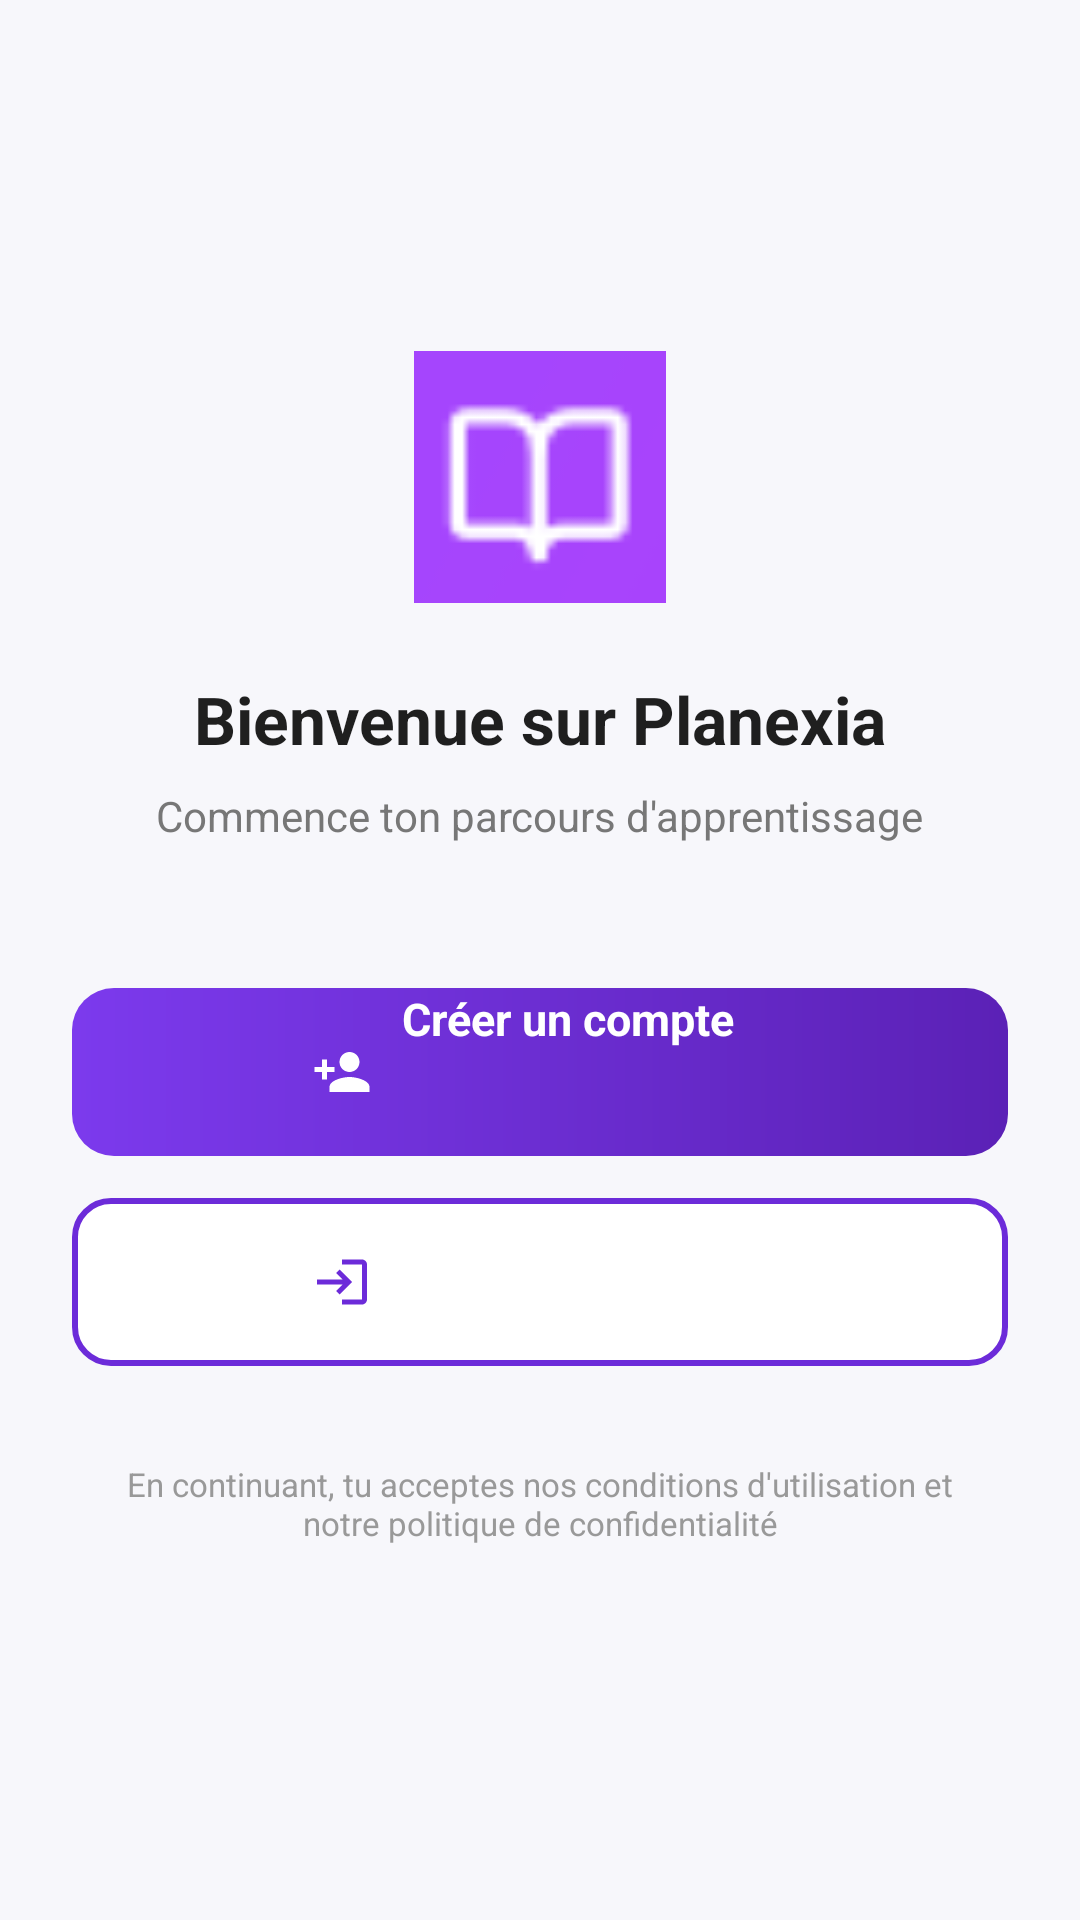

Layout XML and referenced resources for this Android screen:
<!-- AndroidManifest.xml: application theme Theme.Planexia -->
<!-- res/layout/activity_welcome.xml -->
<?xml version="1.0" encoding="utf-8"?>
<ScrollView xmlns:android="http://schemas.android.com/apk/res/android"
    android:layout_width="match_parent"
    android:layout_height="match_parent"
    android:background="#F7F7FB"
    android:fillViewport="true">

    <LinearLayout
        android:layout_width="match_parent"
        android:layout_height="match_parent"
        android:orientation="vertical"
        android:gravity="center_vertical"
        android:paddingStart="24dp"
        android:paddingEnd="24dp"
        android:paddingTop="24dp"
        android:paddingBottom="32dp">

        
        <ImageView
            android:id="@+id/ivLogo"
            android:layout_width="84dp"
            android:layout_height="84dp"
            android:background="@drawable/book"
            android:padding="18dp"
            android:layout_gravity="center_horizontal"
            android:contentDescription="Logo Planexia" />

        
        <TextView
            android:layout_width="wrap_content"
            android:layout_height="wrap_content"
            android:text="Bienvenue sur Planexia"
            android:textSize="22sp"
            android:textStyle="bold"
            android:textColor="#1F1F1F"
            android:layout_gravity="center_horizontal"
            android:layout_marginTop="24dp" />

        
        <TextView
            android:layout_width="wrap_content"
            android:layout_height="wrap_content"
            android:text="Commence ton parcours d'apprentissage"
            android:textSize="14sp"
            android:textColor="#777777"
            android:layout_gravity="center_horizontal"
            android:layout_marginTop="8dp"
            android:layout_marginBottom="48dp" />

        
        <Button
            android:id="@+id/btnGoRegister"
            android:layout_width="match_parent"
            android:layout_height="56dp"
            android:text="Créer un compte"
            android:textAllCaps="false"
            android:textColor="@android:color/white"
            android:textSize="15sp"
            android:textStyle="bold"
            android:background="@drawable/bg_button_gradient"
            android:drawableStart="@drawable/ic_person_add"
            android:drawablePadding="10dp"
            android:paddingStart="80dp"
            android:paddingEnd="80dp" />

        
        <Button
            android:id="@+id/btnGoLogin"
            android:layout_width="match_parent"
            android:layout_height="56dp"
            android:text="Se connecter"
            android:textAllCaps="false"
            android:textColor="@android:color/white"
            android:textSize="15sp"
            android:textStyle="bold"
            android:background="@drawable/bg_button_outline"
            android:drawableStart="@drawable/ic_login"
            android:drawablePadding="10dp"
            android:paddingStart="80dp"
            android:paddingEnd="80dp"
            android:layout_marginTop="14dp" />

        
        <TextView
            android:layout_width="wrap_content"
            android:layout_height="wrap_content"
            android:layout_gravity="center_horizontal"
            android:layout_marginTop="32dp"
            android:gravity="center"
            android:paddingStart="16dp"
            android:paddingEnd="16dp"
            android:text="En continuant, tu acceptes nos conditions d'utilisation et notre politique de confidentialité"
            android:textColor="#999999"
            android:textSize="11sp" />

    </LinearLayout>
</ScrollView>
<!-- resources referenced by this layout -->
<resources>
  <!-- drawable bg_button_gradient (drawable) -->
  <?xml version="1.0" encoding="utf-8"?>
  <shape xmlns:android="http://schemas.android.com/apk/res/android"
      android:shape="rectangle">
      <gradient
          android:startColor="#7C3AED"
          android:endColor="#5B21B6"
          android:angle="0" />
      <corners android:radius="14dp" />
  </shape>
  <!-- drawable bg_button_outline (drawable) -->
  <?xml version="1.0" encoding="utf-8"?>
  <shape xmlns:android="http://schemas.android.com/apk/res/android"
      android:shape="rectangle">
      <solid android:color="#FFFFFF" />
      <stroke android:width="2dp" android:color="#6C2BD9" />
      <corners android:radius="12dp" />
  </shape>
  <!-- drawable book: png bitmap (drawable, 799 bytes) -->
  <!-- drawable ic_login (drawable) -->
  <vector xmlns:android="http://schemas.android.com/apk/res/android"
      android:width="20dp"
      android:height="20dp"
      android:viewportWidth="24"
      android:viewportHeight="24"
      android:tint="#6C2BD9">
      <path
          android:fillColor="#6C2BD9"
          android:pathData="M11,7L9.6,8.4l2.6,2.6L2,11v2h10.2l-2.6,2.6L11,17l5,-5 -5,-5zM20,19h-8v2h8c1.1,0 2,-0.9 2,-2L22,5c0,-1.1 -0.9,-2 -2,-2h-8v2h8v14z" />
  </vector>
  <!-- drawable ic_person_add (drawable) -->
  <vector xmlns:android="http://schemas.android.com/apk/res/android"
      android:width="20dp"
      android:height="20dp"
      android:viewportWidth="24"
      android:viewportHeight="24"
      android:tint="#FFFFFF">
      <path
          android:fillColor="@android:color/white"
          android:pathData="M15,12c2.21,0 4,-1.79 4,-4s-1.79,-4 -4,-4 -4,1.79 -4,4 1.79,4 4,4zM6,10L6,7L4,7v3L1,10v2h3v3h2v-3h3v-2L6,10zM15,14c-2.67,0 -8,1.34 -8,4v2h16v-2c0,-2.66 -5.33,-4 -8,-4z" />
  </vector>
</resources>
